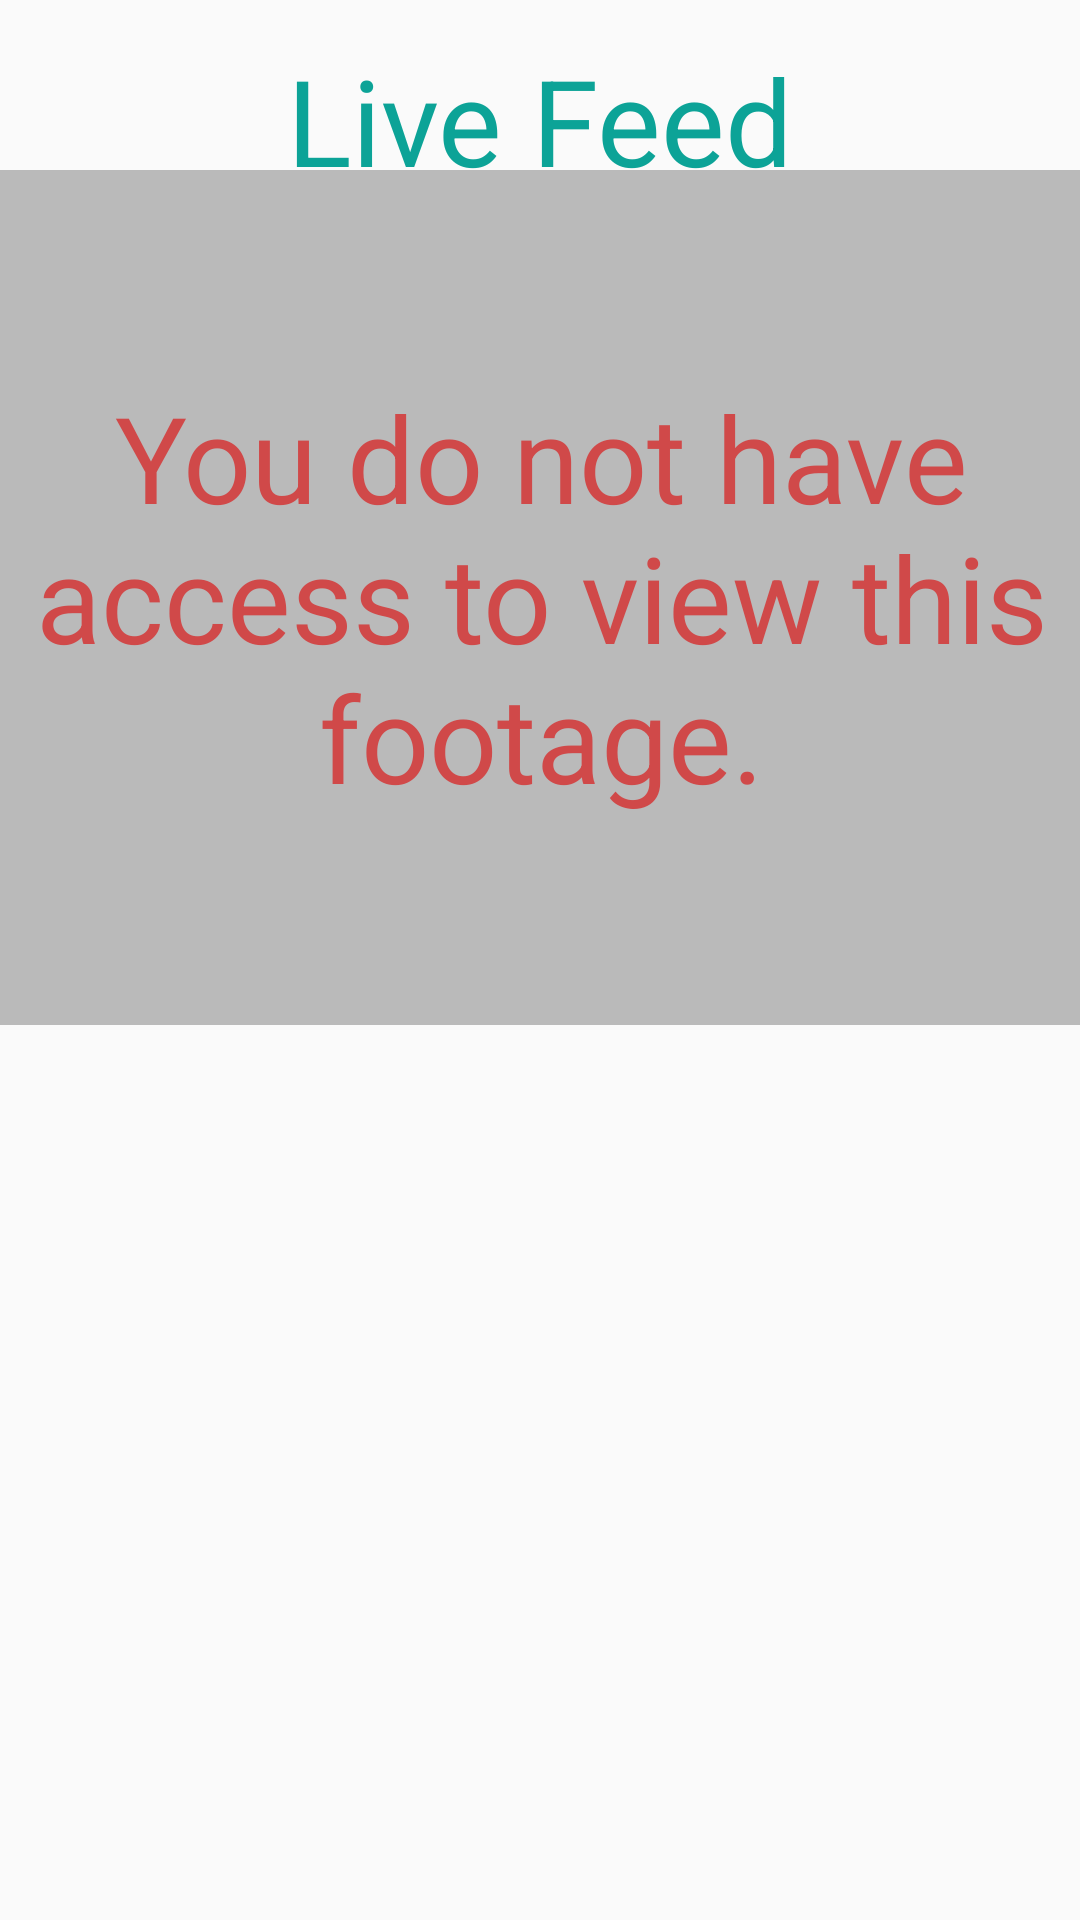

Android layout source for this screen:
<!-- AndroidManifest.xml: application theme AppTheme -->
<!-- res/layout/fragment_live_error.xml -->
<?xml version="1.0" encoding="utf-8"?>
<FrameLayout xmlns:android="http://schemas.android.com/apk/res/android"
    xmlns:tools="http://schemas.android.com/tools"
    android:layout_width="match_parent"
    android:layout_height="match_parent"
    xmlns:app="http://schemas.android.com/apk/res-auto">

    <androidx.constraintlayout.widget.ConstraintLayout
        android:layout_width="match_parent"
        android:layout_height="match_parent"
        xmlns:android="http://schemas.android.com/apk/res/android"
        xmlns:app="http://schemas.android.com/apk/res-auto">

        <TextView
            android:id="@+id/liveTitle"
            android:layout_width="wrap_content"
            android:layout_height="wrap_content"
            app:layout_constraintBottom_toBottomOf="parent"
            app:layout_constraintEnd_toEndOf="parent"
            app:layout_constraintStart_toStartOf="parent"
            app:layout_constraintTop_toTopOf="parent"
            app:layout_constraintVertical_bias="0.023"
            android:fontFamily="sans-serif"
            android:text="@string/liveTitle"
            android:textColor="@color/colorPrimary"
            android:textColorHighlight="@color/colorPrimary"
            android:textSize="@dimen/title_size"
            />


        <TextView
            android:id="@+id/surfaceView"
            android:layout_width="385dp"
            android:layout_height="285dp"
            android:text="@string/liveErrorNoAccess"
            app:layout_constraintBottom_toBottomOf="parent"
            app:layout_constraintEnd_toEndOf="parent"
            app:layout_constraintStart_toStartOf="parent"
            app:layout_constraintTop_toTopOf="parent"
            app:layout_constraintVertical_bias="0.160"
            android:fontFamily="sans-serif"
            android:textColor="@color/colorRed"
            android:textColorHighlight="@color/colorRed"
            android:textSize="@dimen/title_size"
            android:gravity="center"
            android:background="@color/colorSecondary"/>


    </androidx.constraintlayout.widget.ConstraintLayout>

</FrameLayout>
<!-- resources referenced by this layout -->
<resources>
  <color name="colorPrimary">#0CA397</color>
  <color name="colorRed">#d04949</color>
  <color name="colorSecondary">#BABABA</color>
  <dimen name="title_size">40sp</dimen>
  <string name="liveErrorNoAccess">You do not have access to view this footage.</string>
  <string name="liveTitle">Live Feed</string>
  <style name="AppTheme" parent="Theme.AppCompat.Light.NoActionBar">
          <item name="android:alertDialogTheme">@style/AppAlertTheme</item>
      </style>
  <style name="AppAlertTheme" parent="Theme.AppCompat.Light.Dialog.Alert">
  
          <item name="android:textSize">@dimen/small_size</item>
          <item name="android:textColor">@color/colorPrimary</item>
          <item name="android:textStyle">bold</item>
          <item name="android:fontFamily">sans-serif</item>
          <item name="android:textAllCaps">false</item>
          <item name="android:background">@color/colorWhite</item>
      </style>
  <dimen name="small_size">20sp</dimen>
  <color name="colorWhite">#FFFFFF</color>
</resources>
